The GitHub repository aldinabu/bp contains a labelled image folder "bp" with 6 categories: discoloration, micro defect, structural irreparable defect, structural repairable defect, textural defect, undamaged. Examples follow, each with its label.

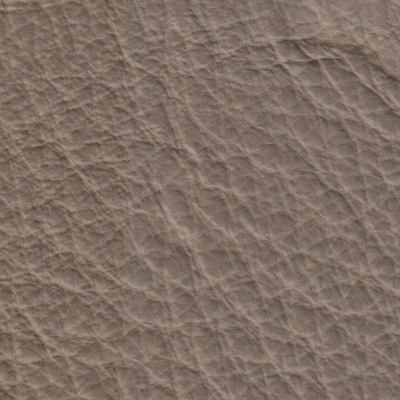
Label: structural irreparable defect

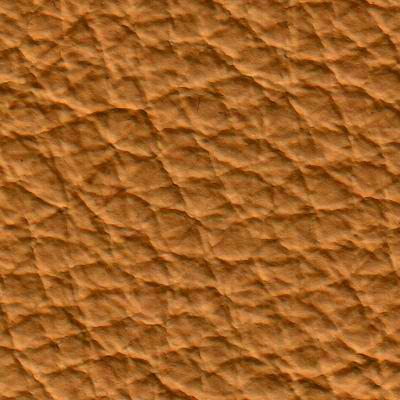
Label: micro defect

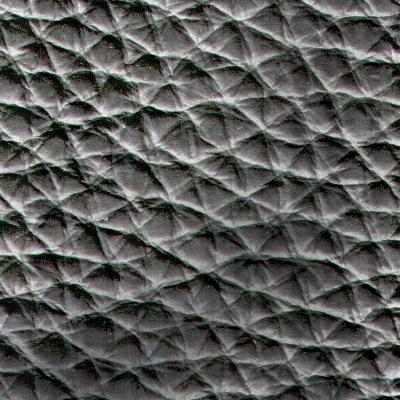
Label: discoloration

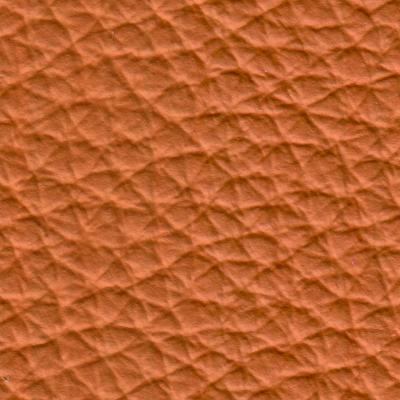
Label: undamaged

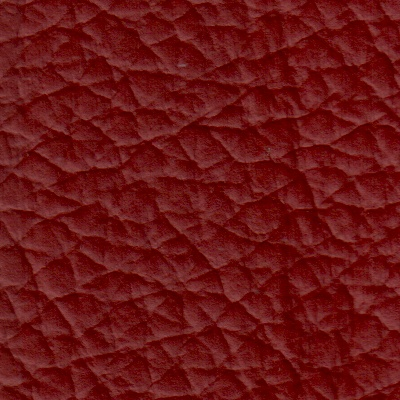
Label: structural irreparable defect

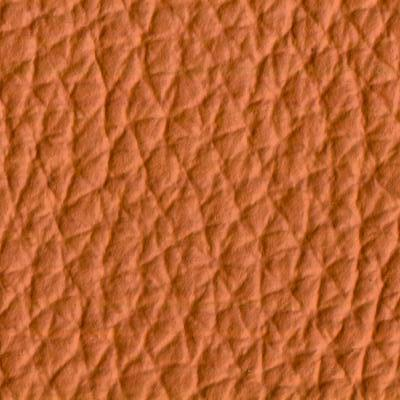
Label: textural defect
